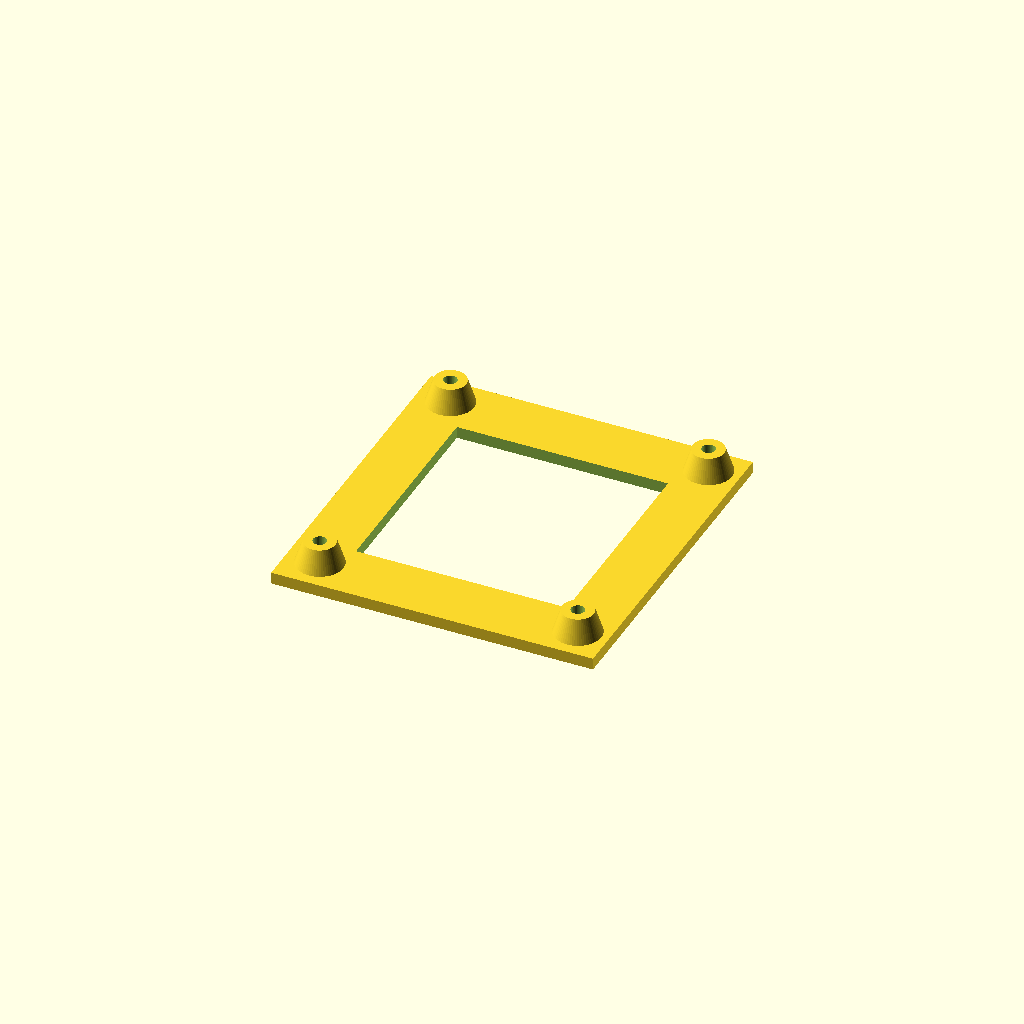
Cell 1: the model at its default parameters.
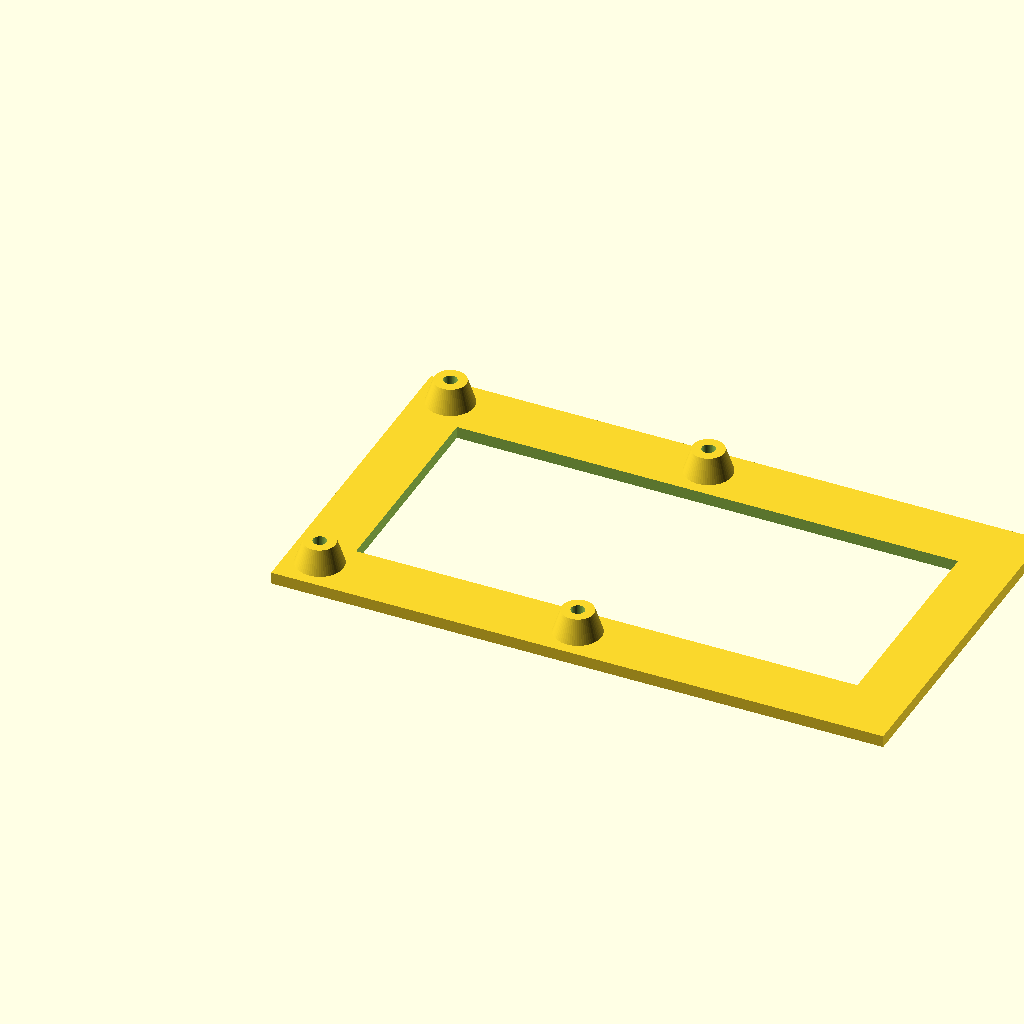
Cell 2: the same model with board_w = 146.812.
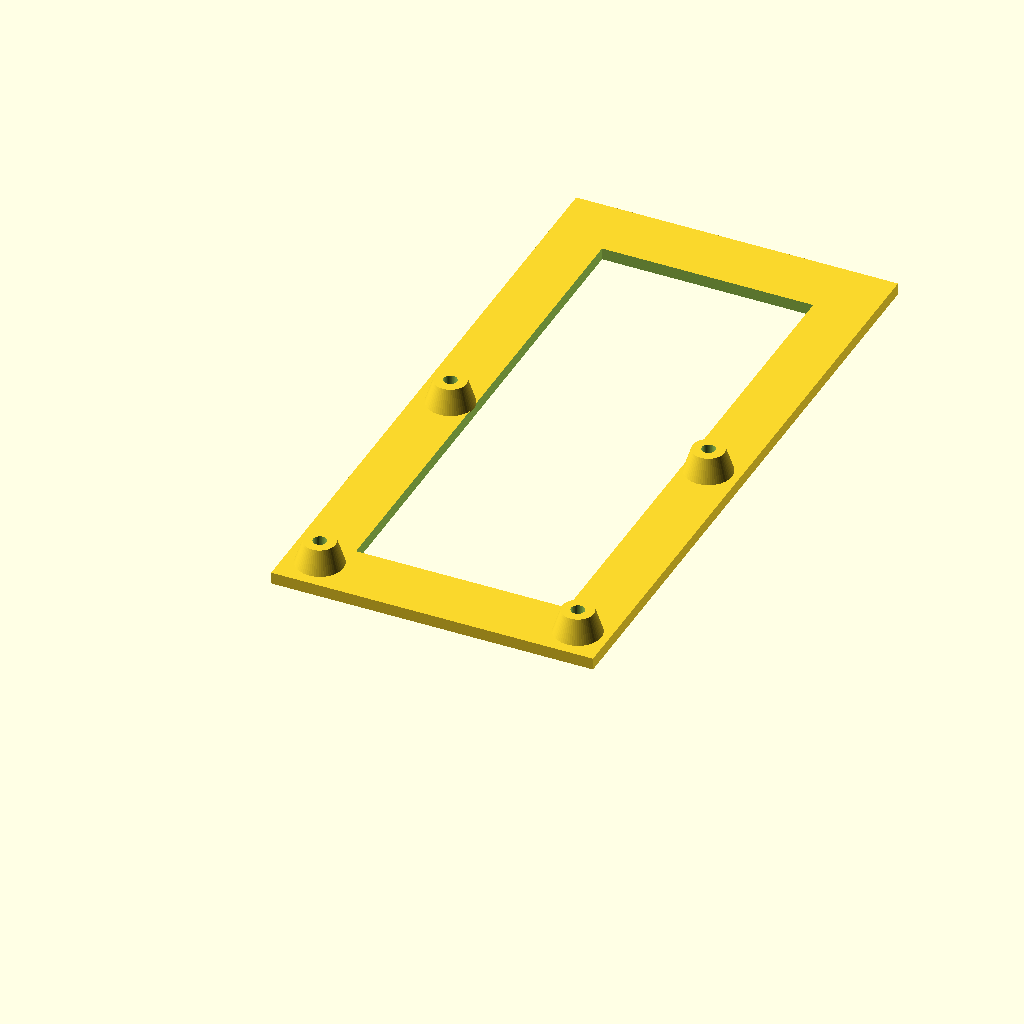
Cell 3 — board_d set to 157.48, the other parameters unchanged.
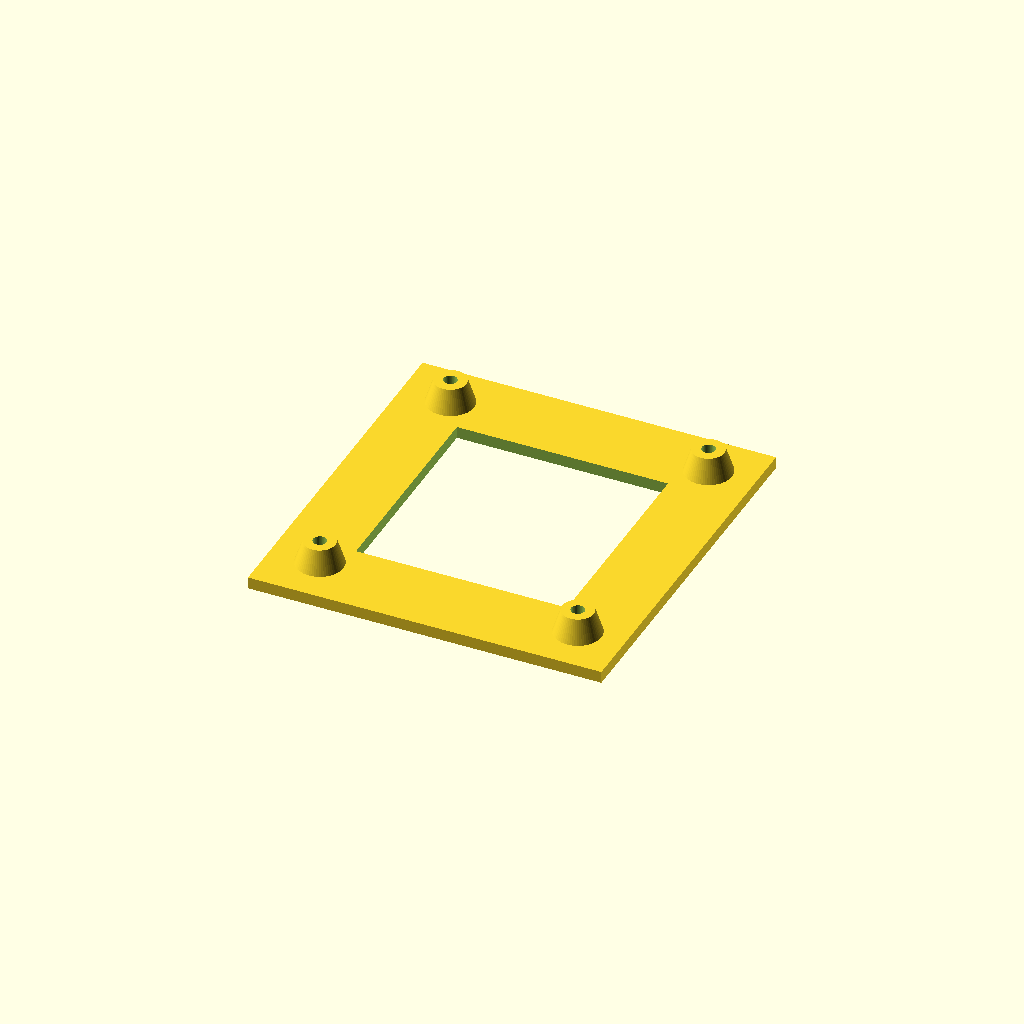
Cell 4: the same model with margin = 8.
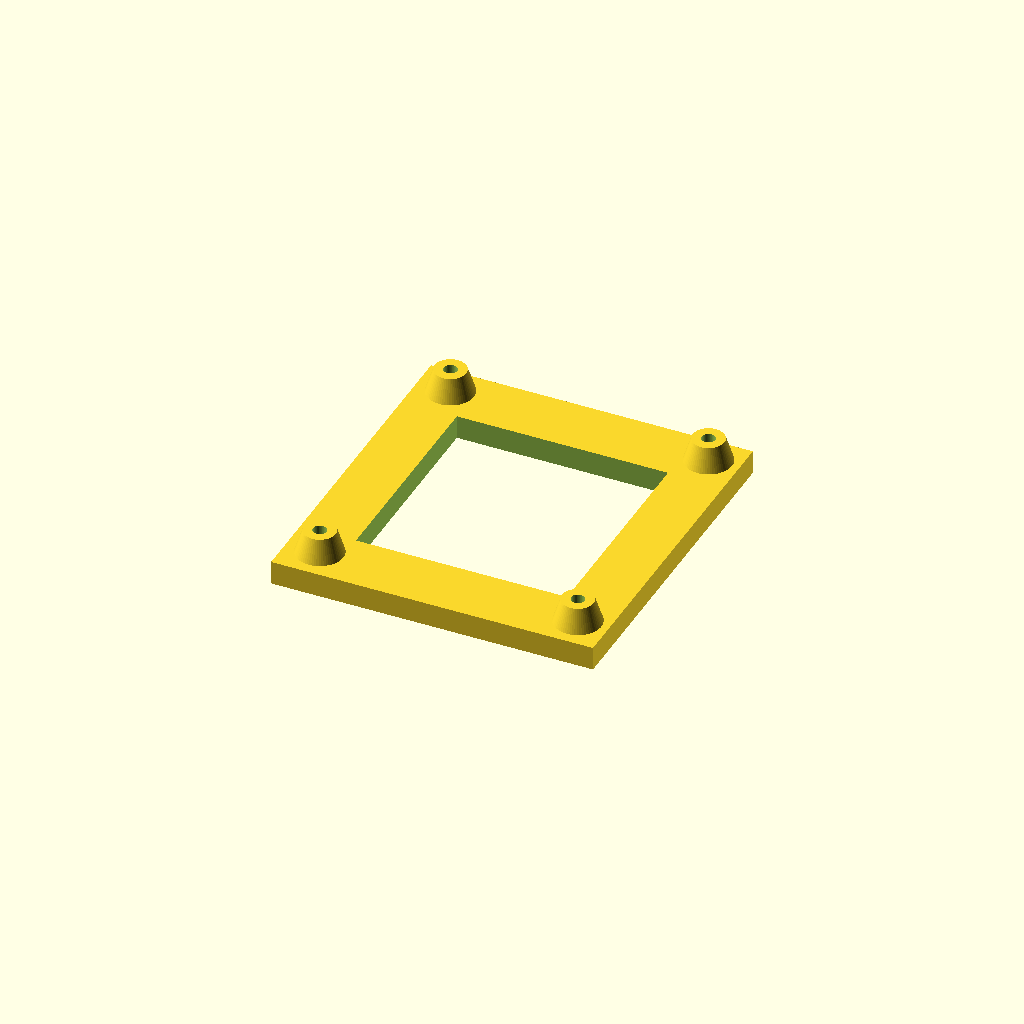
Cell 5 — base_h set to 6, the other parameters unchanged.
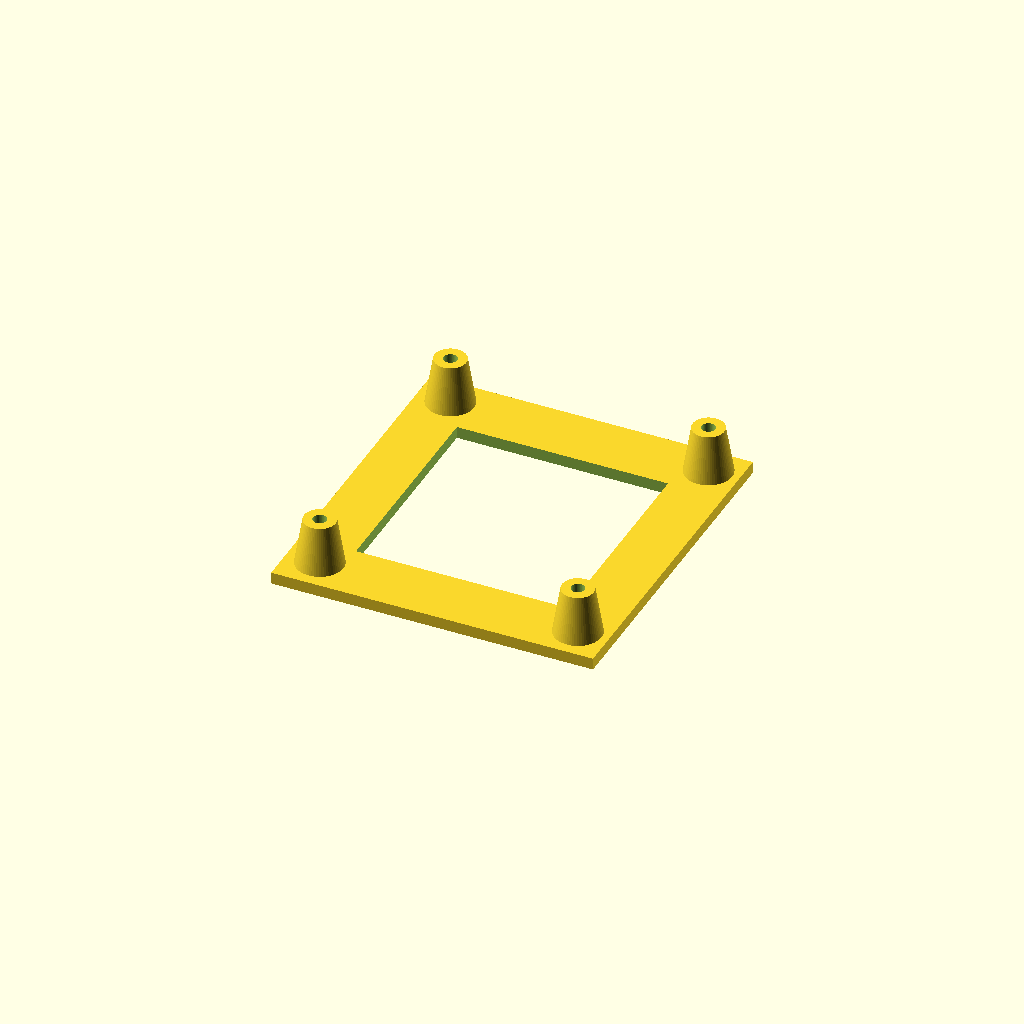
Cell 6 — post_h set to 12, the other parameters unchanged.
All cells are drawn from one camera (rotation 55°, 0°, 25°, orthographic, colour scheme Cornfield), so only the parameter changes between them.
OpenSCAD source file docs/archive/3d-printing/pcb-stand.scad:
// Agrotech soldering-board stand. Units: mm. Prototype: verify on the actual PCB.
// Origin: PCB bottom-left corner, X right, Y up.
board_w = 73.406;
board_d = 78.740;
margin = 4;
base_h = 3;
post_h = 6;       // clearance above the base for trimmed solder joints
post_d = 8;       // wider top: 2.3 mm of plastic around a 3.4 mm hole
post_base_d = 12; // broad foot spreads the load into the frame
screw_d = 3.4;    // printed clearance hole: test with your M3 hardware first
holes = [[4.318,4.572], [4.318,75.438],
         [69.596,4.572], [69.596,75.438]];
$fn = 64;

difference() {
  union() {
    // Open frame keeps the underside accessible and saves material.
    difference() {
      translate([-margin,-margin,0])
        cube([board_w+2*margin, board_d+2*margin, base_h]);
      translate([10,12,-0.1])
        cube([board_w-20, board_d-24, base_h+0.2]);
    }
    for (p = holes)
      translate([p[0],p[1],base_h-0.2])
        cylinder(h=post_h+0.2, d1=post_base_d, d2=post_d);
  }
  for (p = holes)
    translate([p[0],p[1],-0.1])
      cylinder(h=base_h+post_h+0.2, d=screw_d);
}
Parameter table extracted from the source (name, type, default, range or options):
board_w: number, default 73.406
board_d: number, default 78.74
margin: number, default 4
base_h: number, default 3
post_h: number, default 6
post_d: number, default 8
post_base_d: number, default 12
screw_d: number, default 3.4
